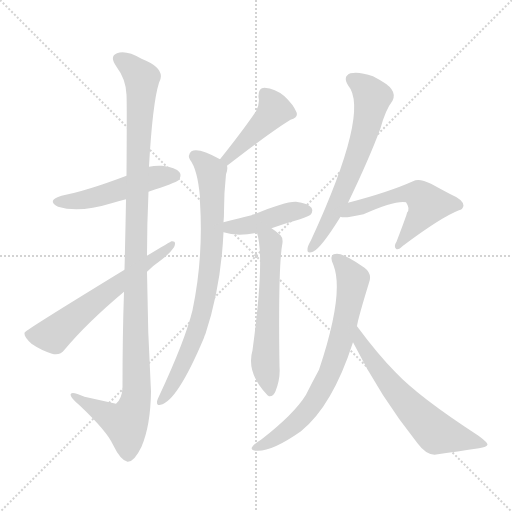
t = 0.00 s
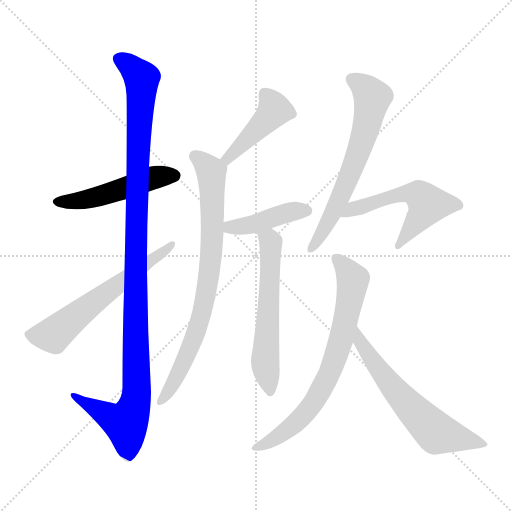
t = 1.77 s
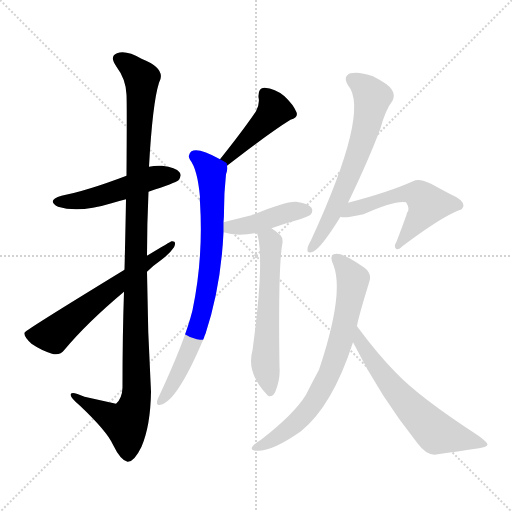
t = 3.53 s
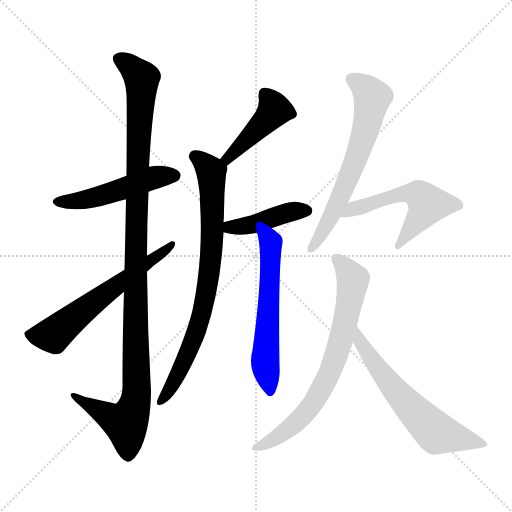
t = 5.29 s
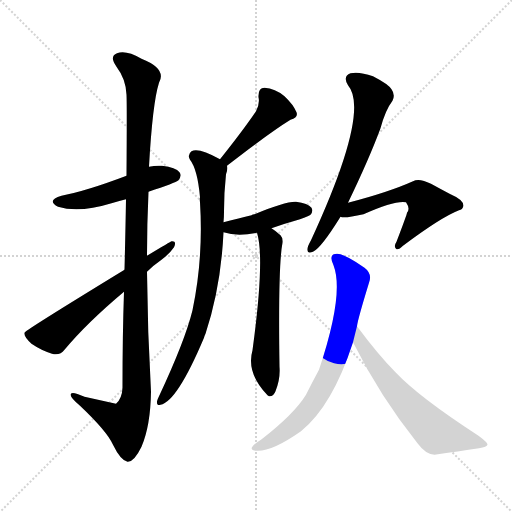
t = 7.06 s
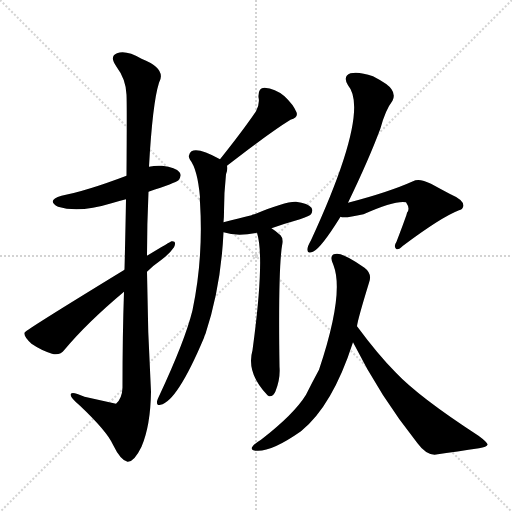
t = 8.82 s

The animated SVG that drew these frames (rendered in a browser with its animation timeline set to each time). Animation: 11 CSS @keyframes rules; one cycle of 8.82 s.

<svg version="1.1" viewBox="0 0 1024 1024" xmlns="http://www.w3.org/2000/svg">
  <g stroke="lightgray" stroke-dasharray="1,1" stroke-width="1" transform="scale(4, 4)">
    <line x1="0" y1="0" x2="256" y2="256"></line>
    <line x1="256" y1="0" x2="0" y2="256"></line>
    <line x1="128" y1="0" x2="128" y2="256"></line>
    <line x1="0" y1="128" x2="256" y2="128"></line>
  </g>
<g transform="scale(1, -1) translate(0, -900)">
   <style type="text/css">
    @keyframes keyframes0 {
      from {
       stroke: blue;
       stroke-dashoffset: 495;
       stroke-width: 128;
       }
       62% {
       animation-timing-function: step-end;
       stroke: blue;
       stroke-dashoffset: 0;
       stroke-width: 128;
       }
       to {
       stroke: black;
       stroke-width: 1024;
       }
       }
       #make-me-a-hanzi-animation-0 {
         animation: keyframes0 0.652832s both;
         animation-delay: 0.000000s;
         animation-timing-function: linear;
       }
    @keyframes keyframes1 {
      from {
       stroke: blue;
       stroke-dashoffset: 1125;
       stroke-width: 128;
       }
       79% {
       animation-timing-function: step-end;
       stroke: blue;
       stroke-dashoffset: 0;
       stroke-width: 128;
       }
       to {
       stroke: black;
       stroke-width: 1024;
       }
       }
       #make-me-a-hanzi-animation-1 {
         animation: keyframes1 1.165527s both;
         animation-delay: 0.652832s;
         animation-timing-function: linear;
       }
    @keyframes keyframes2 {
      from {
       stroke: blue;
       stroke-dashoffset: 606;
       stroke-width: 128;
       }
       66% {
       animation-timing-function: step-end;
       stroke: blue;
       stroke-dashoffset: 0;
       stroke-width: 128;
       }
       to {
       stroke: black;
       stroke-width: 1024;
       }
       }
       #make-me-a-hanzi-animation-2 {
         animation: keyframes2 0.743164s both;
         animation-delay: 1.818359s;
         animation-timing-function: linear;
       }
    @keyframes keyframes3 {
      from {
       stroke: blue;
       stroke-dashoffset: 433;
       stroke-width: 128;
       }
       58% {
       animation-timing-function: step-end;
       stroke: blue;
       stroke-dashoffset: 0;
       stroke-width: 128;
       }
       to {
       stroke: black;
       stroke-width: 1024;
       }
       }
       #make-me-a-hanzi-animation-3 {
         animation: keyframes3 0.602376s both;
         animation-delay: 2.561523s;
         animation-timing-function: linear;
       }
    @keyframes keyframes4 {
      from {
       stroke: blue;
       stroke-dashoffset: 780;
       stroke-width: 128;
       }
       72% {
       animation-timing-function: step-end;
       stroke: blue;
       stroke-dashoffset: 0;
       stroke-width: 128;
       }
       to {
       stroke: black;
       stroke-width: 1024;
       }
       }
       #make-me-a-hanzi-animation-4 {
         animation: keyframes4 0.884766s both;
         animation-delay: 3.163900s;
         animation-timing-function: linear;
       }
    @keyframes keyframes5 {
      from {
       stroke: blue;
       stroke-dashoffset: 420;
       stroke-width: 128;
       }
       58% {
       animation-timing-function: step-end;
       stroke: blue;
       stroke-dashoffset: 0;
       stroke-width: 128;
       }
       to {
       stroke: black;
       stroke-width: 1024;
       }
       }
       #make-me-a-hanzi-animation-5 {
         animation: keyframes5 0.591797s both;
         animation-delay: 4.048665s;
         animation-timing-function: linear;
       }
    @keyframes keyframes6 {
      from {
       stroke: blue;
       stroke-dashoffset: 583;
       stroke-width: 128;
       }
       65% {
       animation-timing-function: step-end;
       stroke: blue;
       stroke-dashoffset: 0;
       stroke-width: 128;
       }
       to {
       stroke: black;
       stroke-width: 1024;
       }
       }
       #make-me-a-hanzi-animation-6 {
         animation: keyframes6 0.724447s both;
         animation-delay: 4.640462s;
         animation-timing-function: linear;
       }
    @keyframes keyframes7 {
      from {
       stroke: blue;
       stroke-dashoffset: 638;
       stroke-width: 128;
       }
       67% {
       animation-timing-function: step-end;
       stroke: blue;
       stroke-dashoffset: 0;
       stroke-width: 128;
       }
       to {
       stroke: black;
       stroke-width: 1024;
       }
       }
       #make-me-a-hanzi-animation-7 {
         animation: keyframes7 0.769206s both;
         animation-delay: 5.364909s;
         animation-timing-function: linear;
       }
    @keyframes keyframes8 {
      from {
       stroke: blue;
       stroke-dashoffset: 541;
       stroke-width: 128;
       }
       64% {
       animation-timing-function: step-end;
       stroke: blue;
       stroke-dashoffset: 0;
       stroke-width: 128;
       }
       to {
       stroke: black;
       stroke-width: 1024;
       }
       }
       #make-me-a-hanzi-animation-8 {
         animation: keyframes8 0.690267s both;
         animation-delay: 6.134115s;
         animation-timing-function: linear;
       }
    @keyframes keyframes9 {
      from {
       stroke: blue;
       stroke-dashoffset: 716;
       stroke-width: 128;
       }
       70% {
       animation-timing-function: step-end;
       stroke: blue;
       stroke-dashoffset: 0;
       stroke-width: 128;
       }
       to {
       stroke: black;
       stroke-width: 1024;
       }
       }
       #make-me-a-hanzi-animation-9 {
         animation: keyframes9 0.832682s both;
         animation-delay: 6.824382s;
         animation-timing-function: linear;
       }
    @keyframes keyframes10 {
      from {
       stroke: blue;
       stroke-dashoffset: 608;
       stroke-width: 128;
       }
       66% {
       animation-timing-function: step-end;
       stroke: blue;
       stroke-dashoffset: 0;
       stroke-width: 128;
       }
       to {
       stroke: black;
       stroke-width: 1024;
       }
       }
       #make-me-a-hanzi-animation-10 {
         animation: keyframes10 0.744792s both;
         animation-delay: 7.657064s;
         animation-timing-function: linear;
       }
</style>
<path d="M 297.0 516.5 Q 351.0 534.5 357.0 539.5 Q 364.0 548.5 359.0 555.5 Q 352.0 565.5 324.0 568.5 Q 311.0 569.5 298.0 566.5 L 253.0 548.5 Q 174.0 518.5 123.0 508.5 Q 92.0 499.5 116.0 486.5 Q 158.0 473.5 223.0 493.5 Q 236.0 497.5 252.0 501.5 L 297.0 516.5 Z" fill="lightgray"></path> 
<path d="M 248.0 316.5 Q 245.0 231.5 245.0 124.5 Q 244.0 102.5 232.0 92.5 L 169.0 106.5 Q 141.0 119.5 141.0 110.5 Q 142.0 103.5 160.0 88.5 Q 214.0 37.5 226.0 10.5 Q 241.0 -20.5 255.0 -23.5 Q 268.0 -24.5 283.0 6.5 Q 301.0 48.5 302.0 116.5 Q 295.0 237.5 294.0 356.5 L 294.0 388.5 Q 294.0 452.5 297.0 516.5 L 298.0 566.5 Q 305.0 693.5 318.0 734.5 Q 334.0 762.5 283.0 782.5 Q 252.0 800.5 234.0 793.5 Q 218.0 787.5 233.0 766.5 Q 252.0 741.5 253.0 710.5 Q 254.0 692.5 253.0 548.5 L 252.0 501.5 Q 251.0 440.5 249.0 360.5 L 248.0 316.5 Z" fill="lightgray"></path> 
<path d="M 249.0 360.5 Q 51.0 239.5 50.0 235.5 Q 49.0 235.5 49.0 233.5 Q 48.0 226.5 63.0 212.5 Q 82.0 199.5 104.0 192.5 Q 120.0 188.5 129.0 200.5 Q 174.0 254.5 248.0 316.5 L 294.0 356.5 Q 307.0 369.5 323.0 380.5 Q 339.0 392.5 348.0 405.5 Q 354.0 418.5 343.0 417.5 Q 342.0 417.5 294.0 388.5 L 249.0 360.5 Z" fill="lightgray"></path> 
<path d="M 454.0 568.5 Q 539.0 634.5 581.0 660.5 Q 597.0 664.5 593.0 675.5 Q 587.0 690.5 569.0 707.5 Q 550.0 723.5 529.0 724.5 Q 516.0 724.5 517.0 705.5 Q 520.0 692.5 512.0 677.5 Q 487.0 640.5 440.0 581.5 C 421.0 558.5 430.0 550.5 454.0 568.5 Z" fill="lightgray"></path> 
<path d="M 447.0 455.5 Q 448.0 465.5 448.0 476.5 Q 448.0 515.5 452.0 551.5 Q 456.0 561.5 454.0 568.5 C 455.0 573.5 455.0 573.5 440.0 581.5 Q 397.0 605.5 383.0 597.5 Q 374.0 590.5 380.0 580.5 Q 395.0 561.5 400.0 505.5 Q 399.0 501.5 400.0 495.5 Q 407.0 384.5 385.0 279.5 Q 370.0 218.5 318.0 107.5 Q 315.0 101.5 314.0 97.5 Q 313.0 87.5 321.0 90.5 Q 354.0 96.5 408.0 224.5 Q 409.0 228.5 411.0 232.5 Q 442.0 326.5 447.0 435.5 L 447.0 455.5 Z" fill="lightgray"></path> 
<path d="M 543.0 443.5 Q 568.0 452.5 600.0 461.5 Q 618.0 468.5 621.0 470.5 Q 627.0 477.5 623.0 484.5 Q 616.0 493.5 592.0 496.5 Q 571.0 497.5 509.0 471.5 Q 505.0 471.5 503.0 469.5 Q 479.0 463.5 447.0 455.5 C 418.0 448.5 418.0 443.5 447.0 435.5 Q 474.0 426.5 514.0 434.5 L 543.0 443.5 Z" fill="lightgray"></path> 
<path d="M 514.0 434.5 Q 530.0 383.5 505.0 199.5 Q 492.0 154.5 535.0 109.5 L 538.0 107.5 Q 547.0 106.5 551.0 117.5 Q 561.0 142.5 559.0 166.5 Q 556.0 367.5 565.0 414.5 Q 566.0 424.5 561.0 429.5 Q 551.0 438.5 543.0 443.5 C 519.0 460.5 507.0 463.5 514.0 434.5 Z" fill="lightgray"></path> 
<path d="M 696.0 494.5 Q 738.0 581.5 761.0 643.5 Q 771.0 680.5 785.0 698.5 Q 791.0 710.5 783.0 721.5 Q 777.0 731.5 746.0 747.5 Q 718.0 757.5 701.0 753.5 Q 685.0 747.5 696.0 729.5 Q 741.0 677.5 622.0 419.5 Q 615.0 407.5 615.0 401.5 Q 614.0 391.5 626.0 396.5 Q 642.0 403.5 681.0 466.5 L 696.0 494.5 Z" fill="lightgray"></path> 
<path d="M 681.0 466.5 Q 688.0 462.5 727.0 471.5 Q 790.0 499.5 812.0 495.5 Q 821.0 482.5 814.0 474.5 Q 814.0 471.5 793.0 416.5 Q 787.0 407.5 792.0 402.5 Q 796.0 398.5 806.0 408.5 Q 882.0 465.5 918.0 479.5 Q 925.0 480.5 927.0 488.5 Q 927.0 500.5 901.0 511.5 Q 882.0 521.5 862.0 532.5 Q 838.0 544.5 826.0 537.5 Q 777.0 515.5 696.0 494.5 C 667.0 486.5 651.0 469.5 681.0 466.5 Z" fill="lightgray"></path> 
<path d="M 714.0 247.5 Q 715.0 259.5 738.0 334.5 Q 745.0 352.5 729.0 364.5 Q 689.0 392.5 674.0 392.5 Q 656.0 392.5 667.0 369.5 Q 689.0 312.5 638.0 160.5 Q 626.0 138.5 612.0 110.5 Q 588.0 71.5 522.0 20.5 Q 507.0 11.5 504.0 5.5 Q 501.0 -0.5 512.0 -1.5 Q 542.0 -4.5 602.0 37.5 Q 665.0 88.5 706.0 215.5 L 714.0 247.5 Z" fill="lightgray"></path> 
<path d="M 706.0 215.5 Q 760.0 107.5 835.0 13.5 Q 851.0 -8.5 869.0 -9.5 Q 917.0 -2.5 958.0 3.5 Q 974.0 6.5 975.0 10.5 Q 976.0 14.5 957.0 28.5 Q 837.0 106.5 791.0 155.5 Q 757.0 189.5 714.0 247.5 C 696.0 271.5 692.0 242.5 706.0 215.5 Z" fill="lightgray"></path> 
      <clipPath id="make-me-a-hanzi-clip-0">
      <path d="M 297.0 516.5 Q 351.0 534.5 357.0 539.5 Q 364.0 548.5 359.0 555.5 Q 352.0 565.5 324.0 568.5 Q 311.0 569.5 298.0 566.5 L 253.0 548.5 Q 174.0 518.5 123.0 508.5 Q 92.0 499.5 116.0 486.5 Q 158.0 473.5 223.0 493.5 Q 236.0 497.5 252.0 501.5 L 297.0 516.5 Z" fill="lightgray"></path>
      </clipPath>
      <path clip-path="url(#make-me-a-hanzi-clip-0)" d="M 117.0 498.5 L 177.0 501.5 L 308.0 545.5 L 349.0 548.5 " fill="none" id="make-me-a-hanzi-animation-0" stroke-dasharray="367 734" stroke-linecap="round"></path>

      <clipPath id="make-me-a-hanzi-clip-1">
      <path d="M 248.0 316.5 Q 245.0 231.5 245.0 124.5 Q 244.0 102.5 232.0 92.5 L 169.0 106.5 Q 141.0 119.5 141.0 110.5 Q 142.0 103.5 160.0 88.5 Q 214.0 37.5 226.0 10.5 Q 241.0 -20.5 255.0 -23.5 Q 268.0 -24.5 283.0 6.5 Q 301.0 48.5 302.0 116.5 Q 295.0 237.5 294.0 356.5 L 294.0 388.5 Q 294.0 452.5 297.0 516.5 L 298.0 566.5 Q 305.0 693.5 318.0 734.5 Q 334.0 762.5 283.0 782.5 Q 252.0 800.5 234.0 793.5 Q 218.0 787.5 233.0 766.5 Q 252.0 741.5 253.0 710.5 Q 254.0 692.5 253.0 548.5 L 252.0 501.5 Q 251.0 440.5 249.0 360.5 L 248.0 316.5 Z" fill="lightgray"></path>
      </clipPath>
      <path clip-path="url(#make-me-a-hanzi-clip-1)" d="M 240.0 779.5 L 280.0 749.5 L 284.0 728.5 L 271.0 402.5 L 273.0 108.5 L 252.0 53.5 L 147.0 107.5 " fill="none" id="make-me-a-hanzi-animation-1" stroke-dasharray="997 1994" stroke-linecap="round"></path>

      <clipPath id="make-me-a-hanzi-clip-2">
      <path d="M 249.0 360.5 Q 51.0 239.5 50.0 235.5 Q 49.0 235.5 49.0 233.5 Q 48.0 226.5 63.0 212.5 Q 82.0 199.5 104.0 192.5 Q 120.0 188.5 129.0 200.5 Q 174.0 254.5 248.0 316.5 L 294.0 356.5 Q 307.0 369.5 323.0 380.5 Q 339.0 392.5 348.0 405.5 Q 354.0 418.5 343.0 417.5 Q 342.0 417.5 294.0 388.5 L 249.0 360.5 Z" fill="lightgray"></path>
      </clipPath>
      <path clip-path="url(#make-me-a-hanzi-clip-2)" d="M 55.0 231.5 L 107.0 230.5 L 244.0 340.5 L 344.0 410.5 " fill="none" id="make-me-a-hanzi-animation-2" stroke-dasharray="478 956" stroke-linecap="round"></path>

      <clipPath id="make-me-a-hanzi-clip-3">
      <path d="M 454.0 568.5 Q 539.0 634.5 581.0 660.5 Q 597.0 664.5 593.0 675.5 Q 587.0 690.5 569.0 707.5 Q 550.0 723.5 529.0 724.5 Q 516.0 724.5 517.0 705.5 Q 520.0 692.5 512.0 677.5 Q 487.0 640.5 440.0 581.5 C 421.0 558.5 430.0 550.5 454.0 568.5 Z" fill="lightgray"></path>
      </clipPath>
      <path clip-path="url(#make-me-a-hanzi-clip-3)" d="M 530.0 710.5 L 549.0 679.5 L 471.0 596.5 L 457.0 583.5 L 450.0 585.5 " fill="none" id="make-me-a-hanzi-animation-3" stroke-dasharray="305 610" stroke-linecap="round"></path>

      <clipPath id="make-me-a-hanzi-clip-4">
      <path d="M 447.0 455.5 Q 448.0 465.5 448.0 476.5 Q 448.0 515.5 452.0 551.5 Q 456.0 561.5 454.0 568.5 C 455.0 573.5 455.0 573.5 440.0 581.5 Q 397.0 605.5 383.0 597.5 Q 374.0 590.5 380.0 580.5 Q 395.0 561.5 400.0 505.5 Q 399.0 501.5 400.0 495.5 Q 407.0 384.5 385.0 279.5 Q 370.0 218.5 318.0 107.5 Q 315.0 101.5 314.0 97.5 Q 313.0 87.5 321.0 90.5 Q 354.0 96.5 408.0 224.5 Q 409.0 228.5 411.0 232.5 Q 442.0 326.5 447.0 435.5 L 447.0 455.5 Z" fill="lightgray"></path>
      </clipPath>
      <path clip-path="url(#make-me-a-hanzi-clip-4)" d="M 389.0 587.5 L 418.0 563.5 L 423.0 547.5 L 425.0 428.5 L 416.0 333.5 L 404.0 273.5 L 378.0 195.5 L 322.0 98.5 " fill="none" id="make-me-a-hanzi-animation-4" stroke-dasharray="652 1304" stroke-linecap="round"></path>

      <clipPath id="make-me-a-hanzi-clip-5">
      <path d="M 543.0 443.5 Q 568.0 452.5 600.0 461.5 Q 618.0 468.5 621.0 470.5 Q 627.0 477.5 623.0 484.5 Q 616.0 493.5 592.0 496.5 Q 571.0 497.5 509.0 471.5 Q 505.0 471.5 503.0 469.5 Q 479.0 463.5 447.0 455.5 C 418.0 448.5 418.0 443.5 447.0 435.5 Q 474.0 426.5 514.0 434.5 L 543.0 443.5 Z" fill="lightgray"></path>
      </clipPath>
      <path clip-path="url(#make-me-a-hanzi-clip-5)" d="M 454.0 440.5 L 582.0 476.5 L 613.0 478.5 " fill="none" id="make-me-a-hanzi-animation-5" stroke-dasharray="292 584" stroke-linecap="round"></path>

      <clipPath id="make-me-a-hanzi-clip-6">
      <path d="M 514.0 434.5 Q 530.0 383.5 505.0 199.5 Q 492.0 154.5 535.0 109.5 L 538.0 107.5 Q 547.0 106.5 551.0 117.5 Q 561.0 142.5 559.0 166.5 Q 556.0 367.5 565.0 414.5 Q 566.0 424.5 561.0 429.5 Q 551.0 438.5 543.0 443.5 C 519.0 460.5 507.0 463.5 514.0 434.5 Z" fill="lightgray"></path>
      </clipPath>
      <path clip-path="url(#make-me-a-hanzi-clip-6)" d="M 522.0 432.5 L 541.0 415.5 L 531.0 208.5 L 540.0 114.5 " fill="none" id="make-me-a-hanzi-animation-6" stroke-dasharray="455 910" stroke-linecap="round"></path>

      <clipPath id="make-me-a-hanzi-clip-7">
      <path d="M 696.0 494.5 Q 738.0 581.5 761.0 643.5 Q 771.0 680.5 785.0 698.5 Q 791.0 710.5 783.0 721.5 Q 777.0 731.5 746.0 747.5 Q 718.0 757.5 701.0 753.5 Q 685.0 747.5 696.0 729.5 Q 741.0 677.5 622.0 419.5 Q 615.0 407.5 615.0 401.5 Q 614.0 391.5 626.0 396.5 Q 642.0 403.5 681.0 466.5 L 696.0 494.5 Z" fill="lightgray"></path>
      </clipPath>
      <path clip-path="url(#make-me-a-hanzi-clip-7)" d="M 705.0 740.5 L 718.0 734.5 L 745.0 705.5 L 733.0 647.5 L 690.0 525.5 L 662.0 464.5 L 623.0 403.5 " fill="none" id="make-me-a-hanzi-animation-7" stroke-dasharray="510 1020" stroke-linecap="round"></path>

      <clipPath id="make-me-a-hanzi-clip-8">
      <path d="M 681.0 466.5 Q 688.0 462.5 727.0 471.5 Q 790.0 499.5 812.0 495.5 Q 821.0 482.5 814.0 474.5 Q 814.0 471.5 793.0 416.5 Q 787.0 407.5 792.0 402.5 Q 796.0 398.5 806.0 408.5 Q 882.0 465.5 918.0 479.5 Q 925.0 480.5 927.0 488.5 Q 927.0 500.5 901.0 511.5 Q 882.0 521.5 862.0 532.5 Q 838.0 544.5 826.0 537.5 Q 777.0 515.5 696.0 494.5 C 667.0 486.5 651.0 469.5 681.0 466.5 Z" fill="lightgray"></path>
      </clipPath>
      <path clip-path="url(#make-me-a-hanzi-clip-8)" d="M 686.0 472.5 L 787.0 508.5 L 838.0 510.5 L 856.0 491.5 L 797.0 409.5 " fill="none" id="make-me-a-hanzi-animation-8" stroke-dasharray="413 826" stroke-linecap="round"></path>

      <clipPath id="make-me-a-hanzi-clip-9">
      <path d="M 714.0 247.5 Q 715.0 259.5 738.0 334.5 Q 745.0 352.5 729.0 364.5 Q 689.0 392.5 674.0 392.5 Q 656.0 392.5 667.0 369.5 Q 689.0 312.5 638.0 160.5 Q 626.0 138.5 612.0 110.5 Q 588.0 71.5 522.0 20.5 Q 507.0 11.5 504.0 5.5 Q 501.0 -0.5 512.0 -1.5 Q 542.0 -4.5 602.0 37.5 Q 665.0 88.5 706.0 215.5 L 714.0 247.5 Z" fill="lightgray"></path>
      </clipPath>
      <path clip-path="url(#make-me-a-hanzi-clip-9)" d="M 674.0 380.5 L 704.0 346.5 L 706.0 331.5 L 669.0 177.5 L 634.0 105.5 L 602.0 64.5 L 544.0 19.5 L 511.0 5.5 " fill="none" id="make-me-a-hanzi-animation-9" stroke-dasharray="588 1176" stroke-linecap="round"></path>

      <clipPath id="make-me-a-hanzi-clip-10">
      <path d="M 706.0 215.5 Q 760.0 107.5 835.0 13.5 Q 851.0 -8.5 869.0 -9.5 Q 917.0 -2.5 958.0 3.5 Q 974.0 6.5 975.0 10.5 Q 976.0 14.5 957.0 28.5 Q 837.0 106.5 791.0 155.5 Q 757.0 189.5 714.0 247.5 C 696.0 271.5 692.0 242.5 706.0 215.5 Z" fill="lightgray"></path>
      </clipPath>
      <path clip-path="url(#make-me-a-hanzi-clip-10)" d="M 717.0 229.5 L 721.0 214.5 L 766.0 148.5 L 873.0 33.5 L 970.0 11.5 " fill="none" id="make-me-a-hanzi-animation-10" stroke-dasharray="480 960" stroke-linecap="round"></path>

</g>
</svg>
